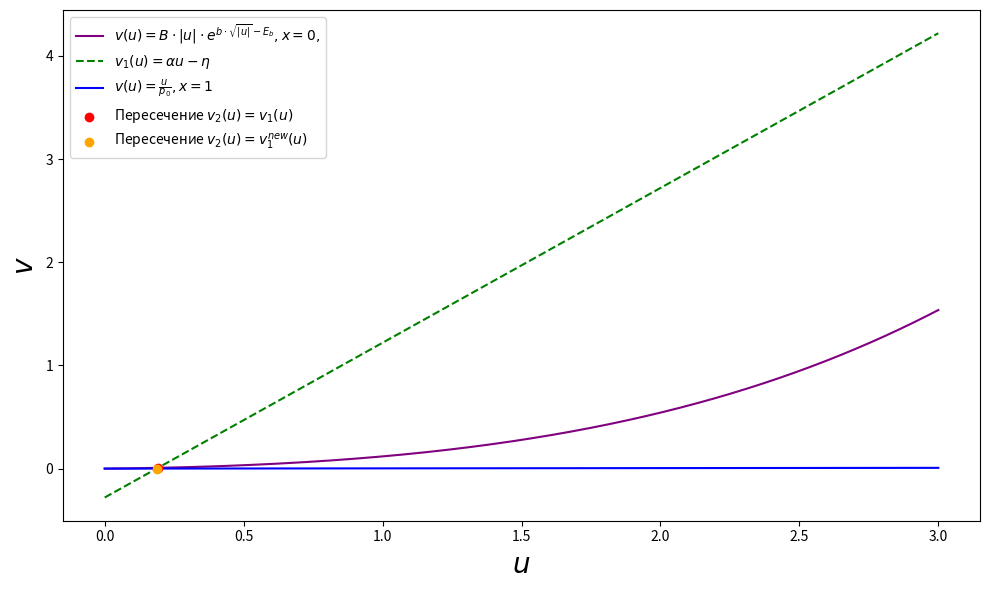

This figure's Python source:
import numpy as np
import matplotlib.pyplot as plt
from scipy.optimize import fsolve

# Параметры для построения первого графика
B = 1e-18  # Пример значения B
b = 2  # Пример значения b
Eb = -38.7  # Пример значения E_b
gamma = 0.25


# Функция для вычисления первого выражения (старое)
def v1_old(u):
    return gamma * B * np.abs(u) * np.exp((np.abs(b) * np.sqrt(np.abs(u)) - Eb))


# Параметры для построения второго графика
epsilon = 0.001  # Значение epsilon
alpha = 1.5  # Значение alpha
eta = 0.28  # Значение eta


# Функция для вычисления второго выражения
def v2(u):
    return (alpha * u) - eta


# Параметры для нового графика
p0 =  1e2  # Значение p0


# Функция для вычисления нового выражения
def v1_new(u):
    return gamma * (u / p0)


# Диапазон значений u
u_vals = np.linspace(0, 3, 5000)

# Вычисление значений для обоих выражений
v_vals_1_old = v1_old(u_vals)
v_vals_2 = v2(u_vals)
v_vals_1_new = v1_new(u_vals)


# Функция для поиска пересечений
def find_intersection(func1, func2, u_vals):
    # Функция для нахождения пересечений
    def equation(u):
        return func1(u) - func2(u)

    # Ищем пересечения методом fsolve
    intersections = []
    for i in range(len(u_vals) - 1):
        u_start = u_vals[i]
        u_end = u_vals[i + 1]

        # Если значения функций имеют разные знаки на отрезке, то ищем пересечение
        if equation(u_start) * equation(u_end) < 0:
            u_intersection = fsolve(equation, (u_start + u_end) / 2)
            intersections.append(u_intersection[0])

    return np.array(intersections)


# Находим точки пересечений для v2(u) с v1_old(u) и v1_new(u)
intersections_v2_v1old = find_intersection(v2, v1_old, u_vals)
intersections_v2_v1new = find_intersection(v2, v1_new, u_vals)

# Построение графиков
plt.figure(figsize=(10, 6))

# Первый график: v1_old(u) = B * |u| * e^(b * sqrt(|u|) - E_b)
plt.plot(u_vals, v_vals_1_old, label=r'$v(u) = B \cdot |u| \cdot e^{{b \cdot \sqrt{|u|} - E_b}}, x=0,$', color='purple')

# Второй график: v2(u) = epsilon * (alpha * u - eta)
plt.plot(u_vals, v_vals_2, label=r'$v_1(u) = \alpha u - \eta$', color='green', linestyle='--')

# Новый график: v1_new(u) = u / p0
plt.plot(u_vals, v_vals_1_new, label=r'$v(u) = \frac{u}{p_0}, x=1 $', color='blue', linestyle='-')

# Отображаем точки пересечений для v2(u) с v1_old(u) и v1_new(u)
plt.scatter(intersections_v2_v1old, v2(intersections_v2_v1old), color='red', zorder=5,
            label=r'Пересечение $v_2(u) = v_1(u)$')
plt.scatter(intersections_v2_v1new, v2(intersections_v2_v1new), color='orange', zorder=5,
            label=r'Пересечение $v_2(u) = v_1^{new}(u)$')

# Выводим координаты точек пересечений
print("Координаты точек пересечений:")
print(f"\nКоличество пересечений v2(u) с v1(u): {len(intersections_v2_v1old)}")
for u in intersections_v2_v1old:
    print(f"u = {u:.4f}, v = {v2(u):.4e}")

print(f"\nКоличество пересечений v2(u) с v1_new(u): {len(intersections_v2_v1new)}")
for u in intersections_v2_v1new:
    print(f"u = {u:.4f}, v = {v2(u):.4e}")

# Настройки графика
plt.xlabel(r'$u$', fontsize=20)
plt.ylabel(r'$v$', fontsize=20)
plt.legend()
plt.tight_layout()
plt.show()
